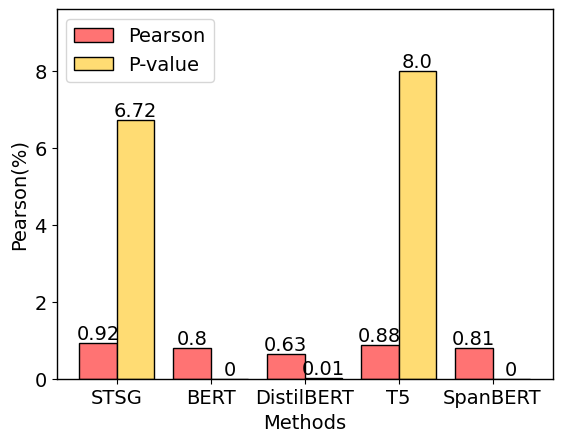

This figure's Python source:
import matplotlib.pyplot as plt
import matplotlib as mpl

# 设置全局字体
mpl.rcParams['font.family'] = 'times new roman'
mpl.rcParams['font.size'] = 14

# 定义方法和属性值
methods = ['STSG', 'BERT', 'DistilBERT', 'T5', 'SpanBERT']
pearson_values = [0.92, 0.80, 0.63, 0.88, 0.81]
p_values = [6.72, 0, 0.01, 8.00, 0]

# 绘制柱状图
fig, ax = plt.subplots()

width = 0.4
ax.bar(methods, pearson_values, width=width, label='Pearson', color='#FF7373', edgecolor="k", linewidth=1)
ax.bar([i + width for i in range(len(methods))], p_values, width=width, label='P-value', color='#FFDC73', edgecolor="k", linewidth=1)
ax.set_xlabel('Methods')
ax.set_ylabel('Pearson(%)')
# ax.set_title('BIOSSES by Training Ratio 100%')
ax.legend()

ax.spines['right'].set_linewidth(1)
ax.spines['top'].set_linewidth(1)
ax.spines['left'].set_linewidth(1)
ax.spines['bottom'].set_linewidth(1)

# 显示y轴网格线
# ax.yaxis.grid(color='lightgray', alpha=0.3, zorder=0)

# 在柱状图上显示数值
for i in range(len(methods)):
    ax.text(i, pearson_values[i]+0.1, str(pearson_values[i]), ha='center')
    ax.text(i+width, p_values[i]+0.1, str(p_values[i]), ha='center')

#移动x轴标签的位置
ax.set_xticks([i + width / 2 for i in range(len(methods))])
# ax.set_xticklabels(methods, rotation=45, ha='right')

ax.set_ylim(0, 1.2*max(pearson_values+p_values))
plt.savefig("img5a.png", dpi=800)
plt.show()
